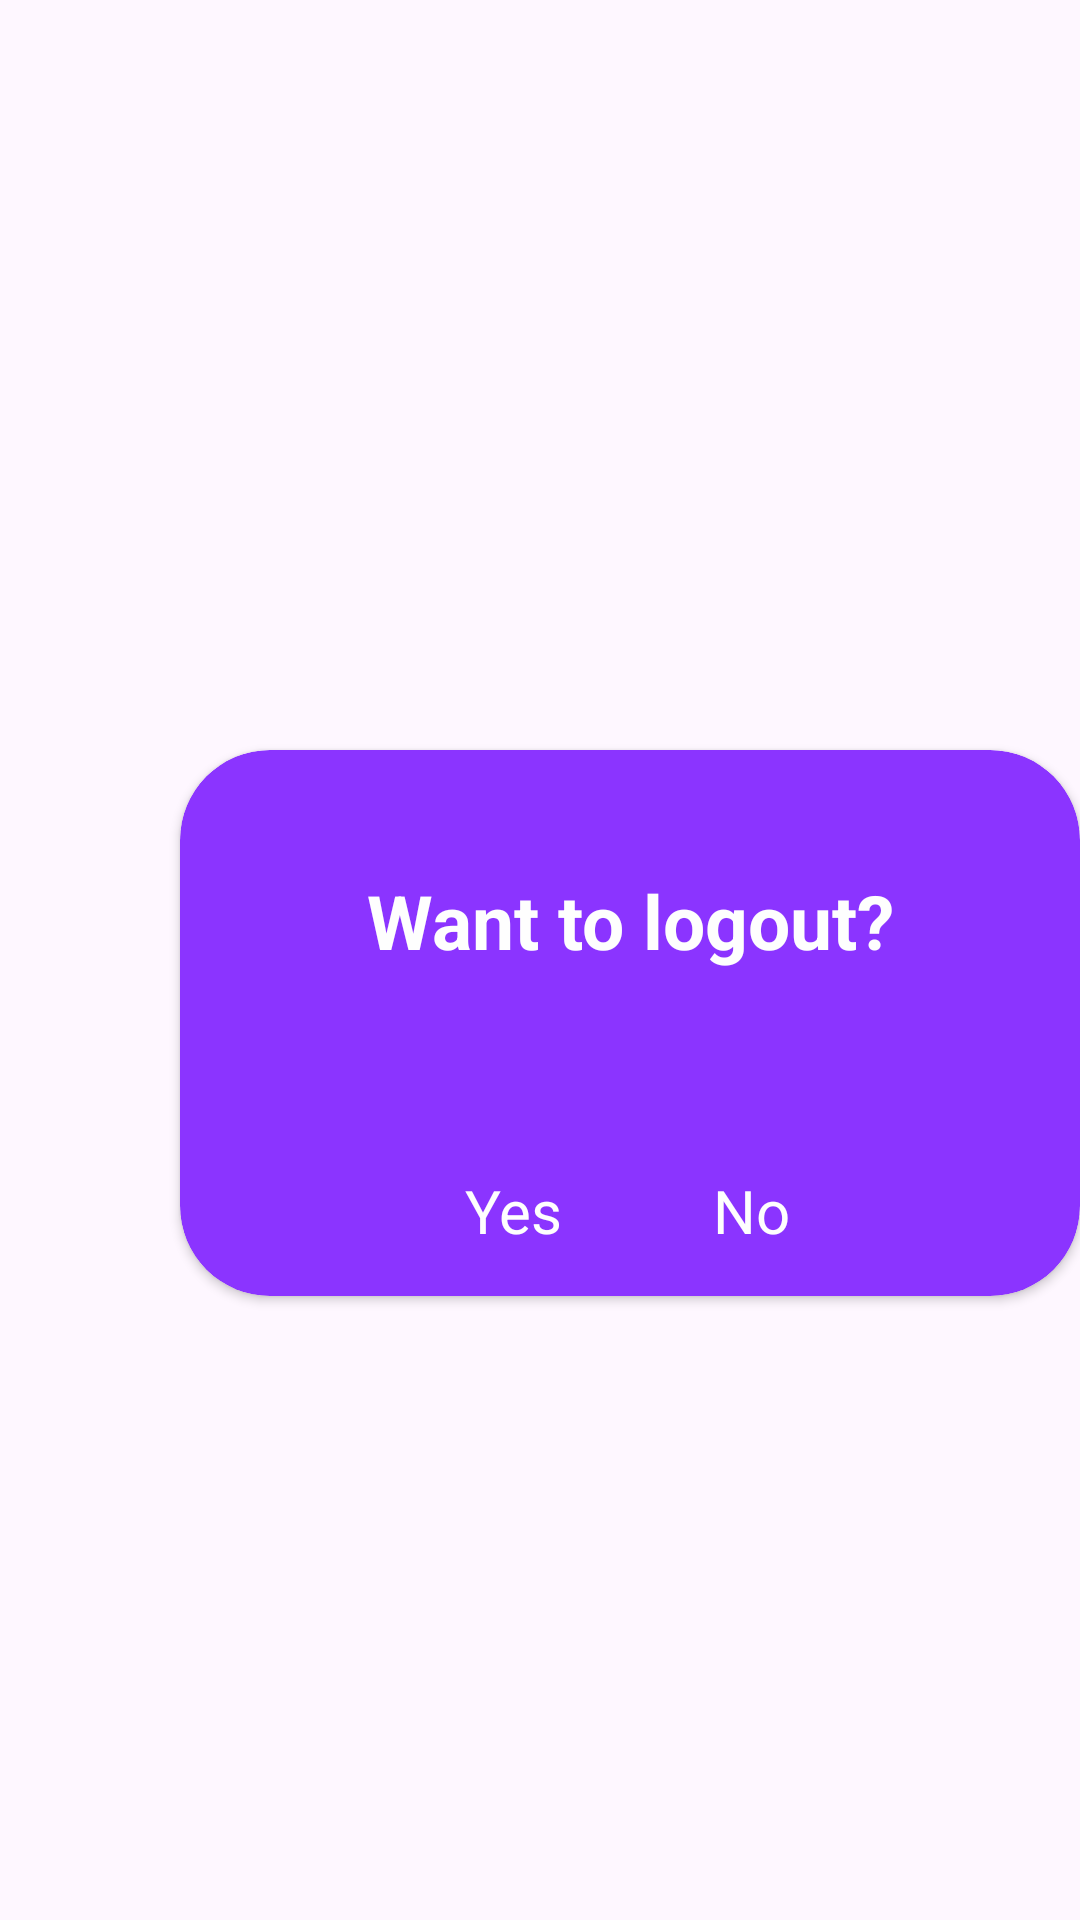

Android layout source for this screen:
<!-- AndroidManifest.xml: application theme Theme.StoryAppLast -->
<!-- res/layout/activity_logout.xml -->
<?xml version="1.0" encoding="utf-8"?>
<androidx.constraintlayout.widget.ConstraintLayout xmlns:android="http://schemas.android.com/apk/res/android"
    xmlns:app="http://schemas.android.com/apk/res-auto"
    android:layout_width="match_parent"
    android:layout_height="match_parent"
    xmlns:tools="http://schemas.android.com/tools"
    tools:context=".ui.home.LogoutActivity">

    <ScrollView
        android:layout_width="match_parent"
        android:layout_height="match_parent">
        <androidx.cardview.widget.CardView
            android:id="@+id/cardView2"
            android:layout_marginTop="250dp"
            android:layout_marginLeft="60dp"
            android:layout_width="300dp"
            android:layout_height="180dp"
            app:cardCornerRadius="30dp"
            android:backgroundTint="@color/purple"
            app:layout_constraintBottom_toBottomOf="parent"
            app:layout_constraintEnd_toEndOf="parent"
            app:layout_constraintStart_toStartOf="parent"
            app:layout_constraintTop_toTopOf="parent">

            <ScrollView
                android:layout_width="match_parent"
                android:layout_height="match_parent">
                <LinearLayout
                    android:layout_width="match_parent"
                    android:layout_height="wrap_content"
                    android:orientation="vertical"
                    android:layout_gravity="center_horizontal">

                    <TextView
                        android:id="@+id/textview"
                        android:layout_width="200dp"
                        android:layout_height="95dp"
                        android:layout_below="@id/imageView"
                        android:layout_marginTop="30dp"
                        android:layout_marginLeft="50dp"
                        android:layout_marginRight="50dp"
                        android:textColor="@color/white"
                        android:padding="10dp"
                        android:text="Want to logout?"
                        android:textAlignment="center"
                        android:textSize="25sp"
                        android:textStyle="bold" />

                    <RelativeLayout
                        android:layout_width="wrap_content"
                        android:layout_height="wrap_content"
                        android:layout_below="@id/textview"
                        android:layout_margin="15dp"
                        android:layout_centerHorizontal="true">

                        <TextView
                            android:id="@+id/btn_yes"
                            android:layout_width="wrap_content"
                            android:layout_height="wrap_content"
                            android:text="Yes"
                            android:layout_marginLeft="80dp"
                            android:textColor="@color/white"
                            android:textSize="20sp" />

                        <TextView
                            android:id="@+id/btn_no"
                            android:layout_width="wrap_content"
                            android:layout_height="wrap_content"
                            android:layout_marginStart="50dp"
                            android:layout_toRightOf="@id/btn_yes"
                            android:text="No"
                            android:textColor="@color/white"
                            android:textSize="20sp" />

                    </RelativeLayout>

                </LinearLayout>
            </ScrollView>

        </androidx.cardview.widget.CardView>
    </ScrollView>


</androidx.constraintlayout.widget.ConstraintLayout>
<!-- resources referenced by this layout -->
<resources>
  <color name="purple">#8B34FF</color>
  <color name="white">#FEFEFE</color>
  <style name="Theme.StoryAppLast" parent="Base.Theme.StoryAppLast" />
  <style name="Base.Theme.StoryAppLast" parent="Theme.Material3.DayNight.NoActionBar">
          
          
      </style>
</resources>
